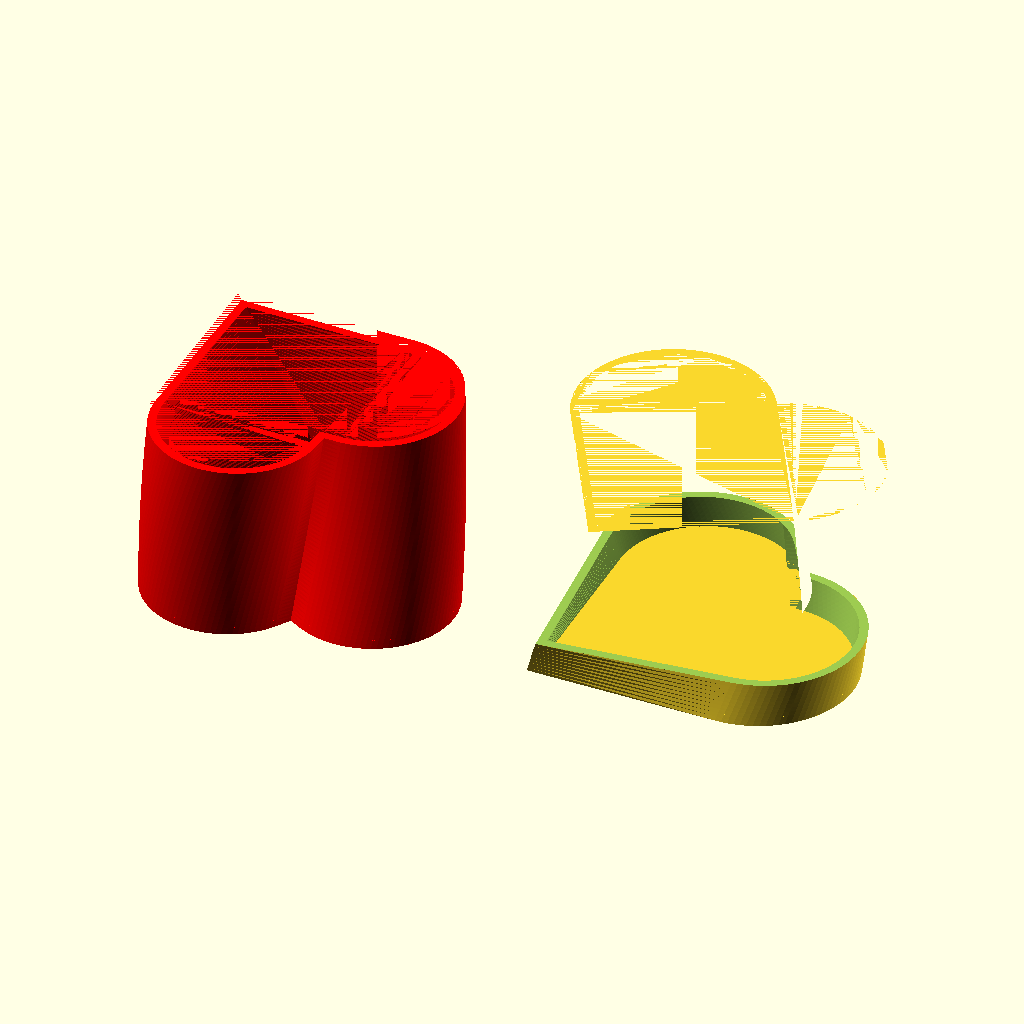
Cell 1: rendered with the file's own defaults.
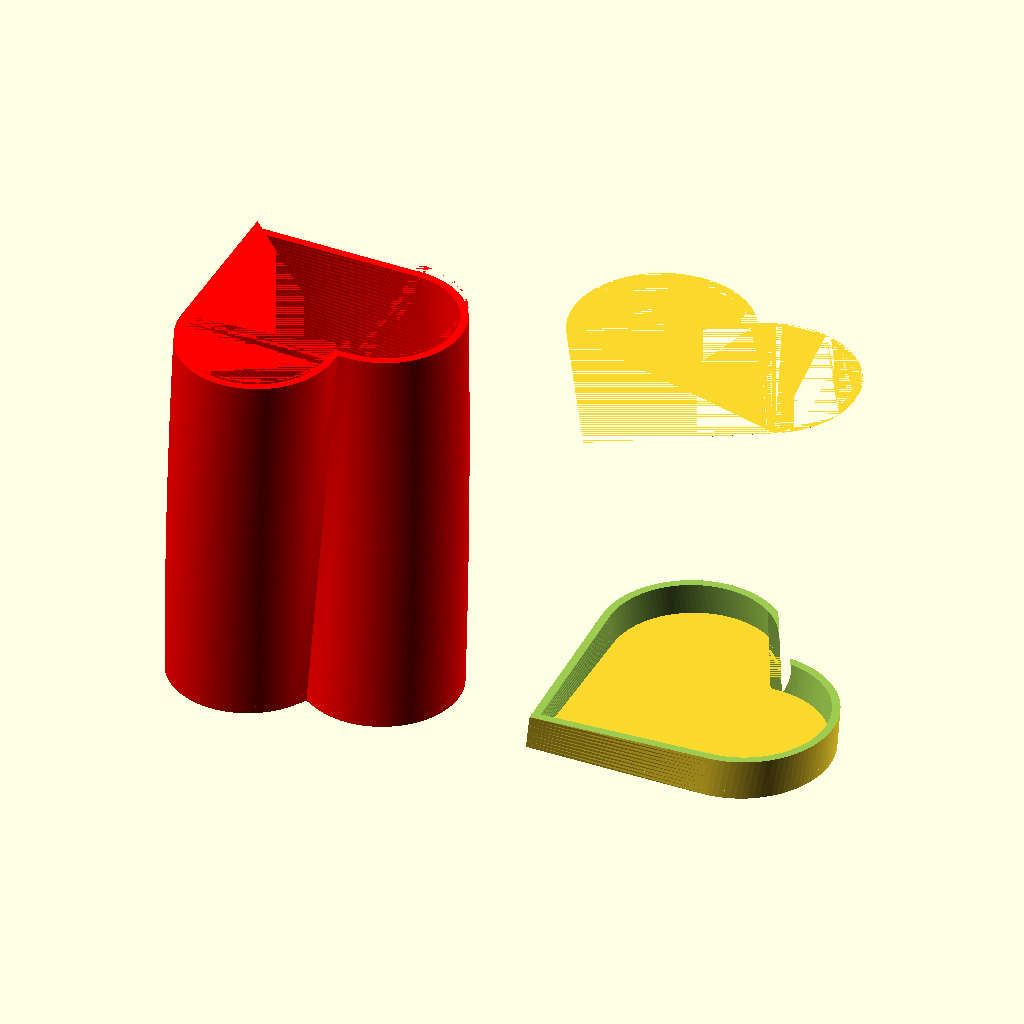
Cell 2 — h set to 100, the other parameters unchanged.
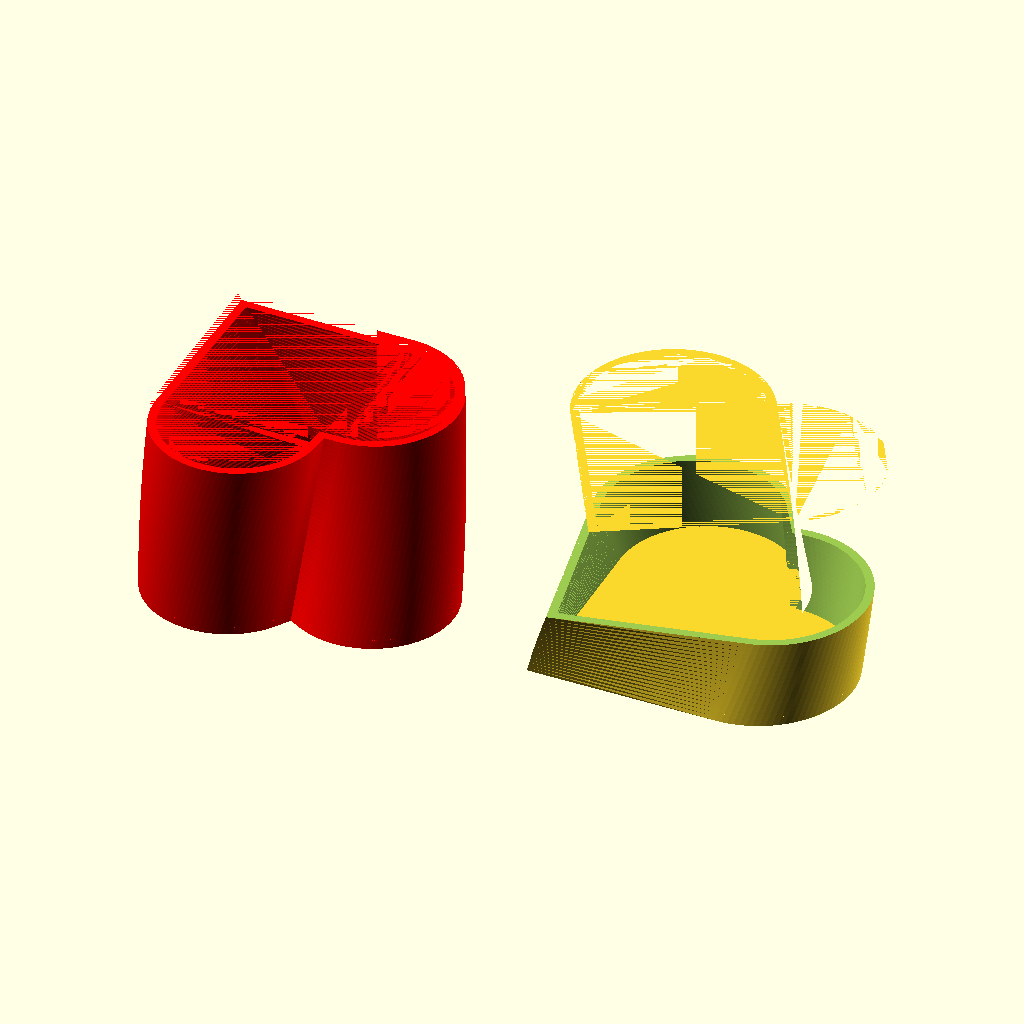
Cell 3 — cap set to 20, the other parameters unchanged.
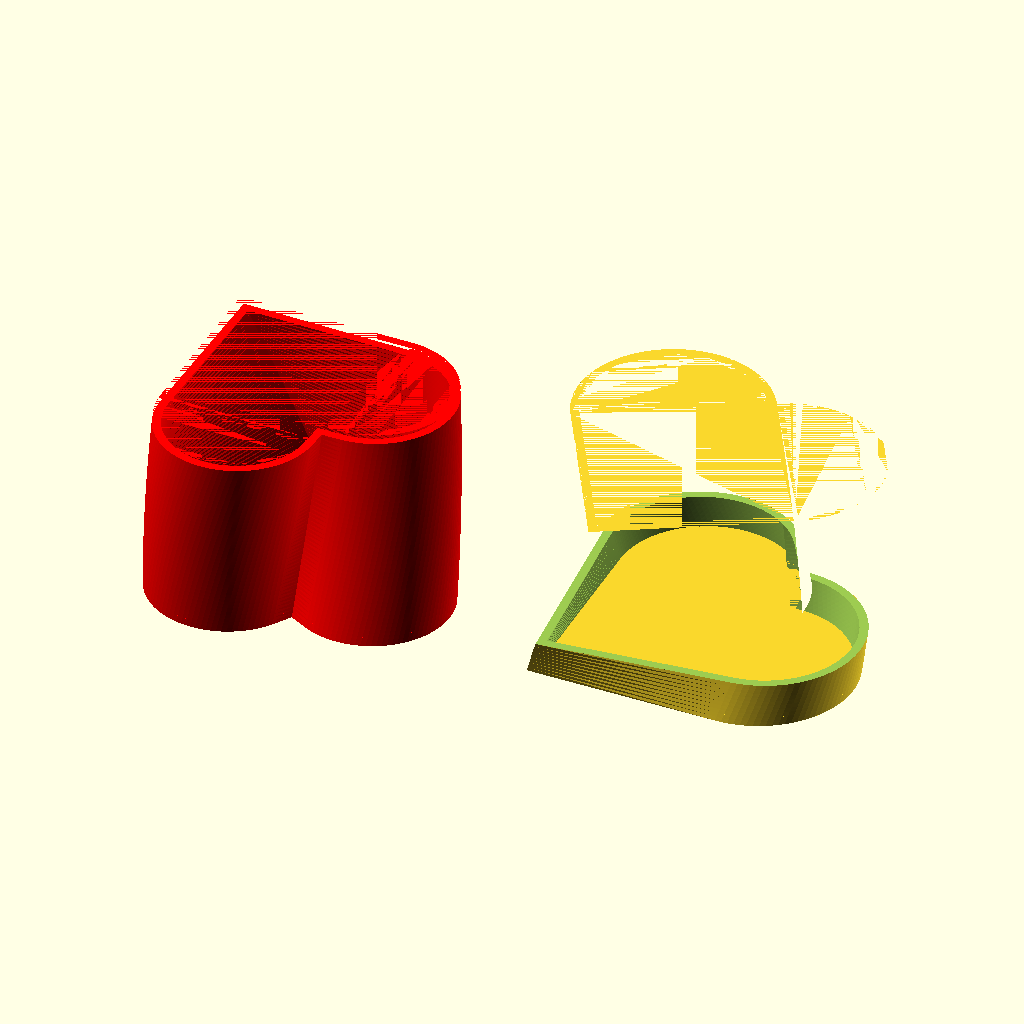
Cell 4 — spacing set to 2, the other parameters unchanged.
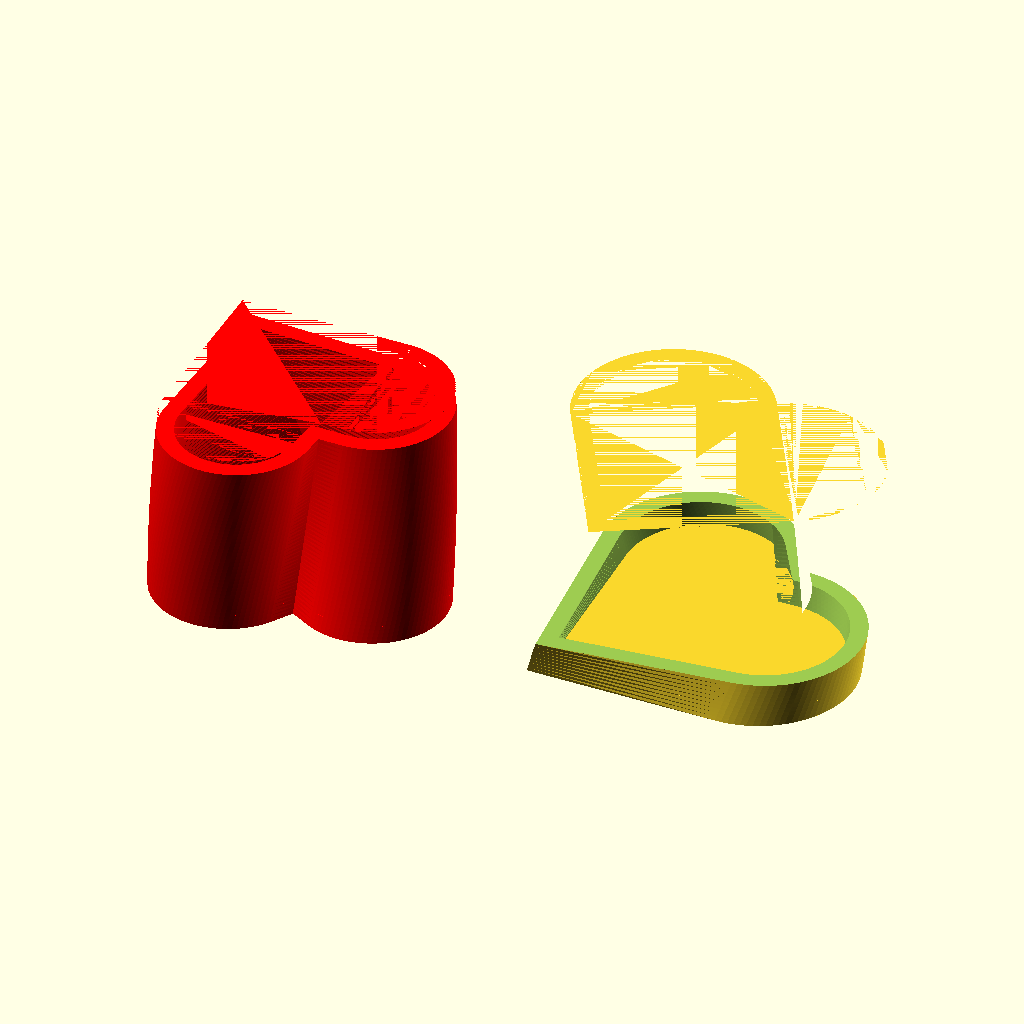
Cell 5: the same model with thickness = 4.
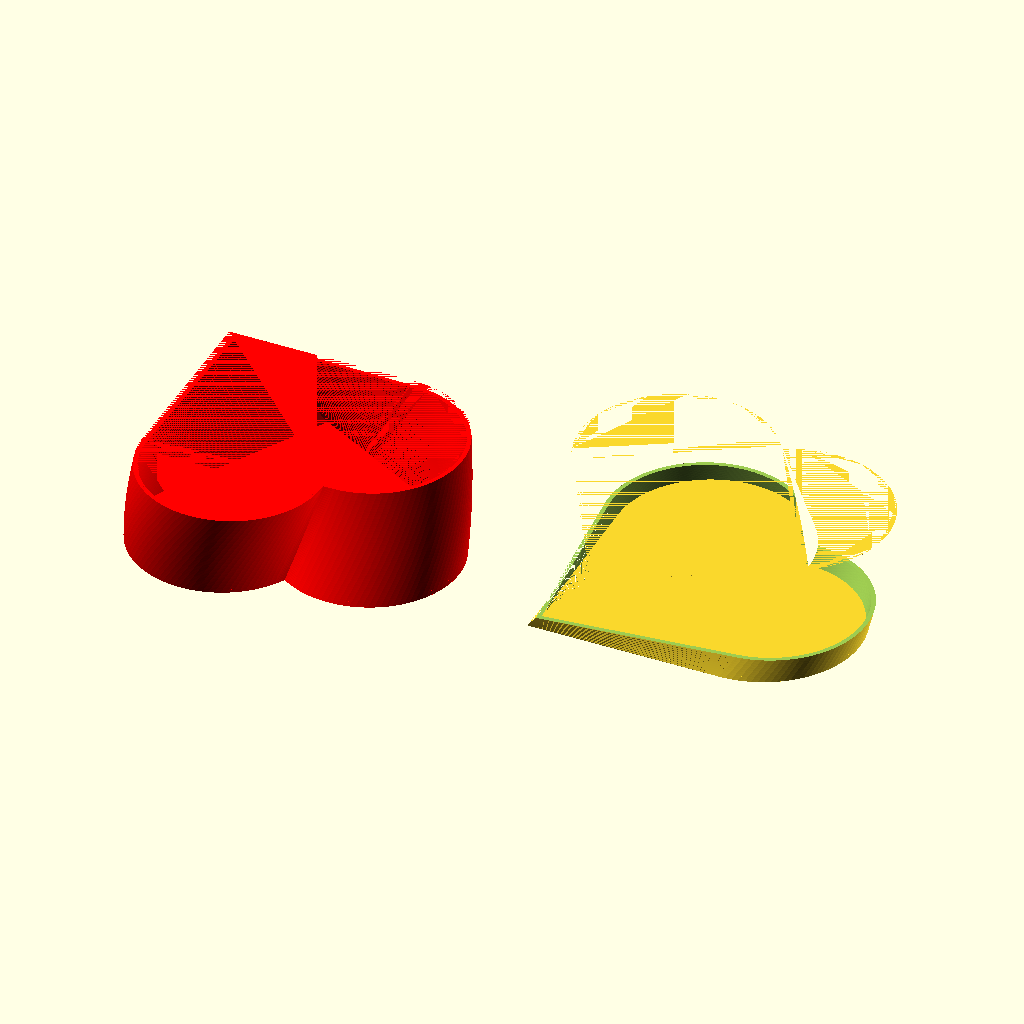
Cell 6: base = 90 (everything else at default).
All cells are drawn from the same view direction (rotation 55°, 0°, 25°, orthographic, colour scheme Cornfield), but the view is re-fitted for each cell, so position and scale can differ between cells as well as the parameter.
OpenSCAD source file inputs/thingiverse/files/thing-2773006/files/boite-coeur-v2.scad:
// heart box
// CC-by cquest
// January 2018

h = 50; // box height
cap = 10; // box cap height
spacing = 1; // between box and cap
thickness = 2; // wall thickness
base = 45; // heart square base
base_ext = 60 + thickness+2;
t = -30; // twist angle

// draw flat heart shape
 module flat_heart(b) {
  square(b);

  translate([b/2, b, 0])
  circle(b/2);

  translate([b, b/2, 0])
  circle(b/2);
}

// cap
translate([base*2,base/2,0]) rotate([180,0,0])  // comment to see result
rotate([180,0,0]) difference() {
    // outer part
    linear_extrude(height = h, twist=t, center = true,  $fn=100, slices=h)
    translate([-base/1.414,-base/1.414,0]) // center it
    flat_heart(base);

    // inner part
    difference() {
        linear_extrude(height = h, twist=t, center = true,  $fn=100, slices=h)
        offset(delta=-thickness)
        translate([-base/1.414,-base/1.414,0]) // center it
        flat_heart(base);

    // bottom side
        translate([-base,-base,-h/2]) cube([base*2,base*2,thickness]);
    }
 
    // bottom side
        translate([-base,-base,h/2-(h-cap)]) cube([base*2,base*2,h-cap]);
}

// box
color("red") rotate([180,0,0]) difference()  {
    // outer part
    linear_extrude(height = h, twist=t, center = true,  $fn=100, slices=h)
    offset(delta=-thickness-spacing)
    translate([-base/1.414,-base/1.414,0]) // center it
    flat_heart(base);
    
    // inner part
    difference() {
        linear_extrude(height = h, twist=t, center = true,  $fn=100, slices=h)
        offset(delta=-thickness-spacing-thickness)
        translate([-base/1.414,-base/1.414,0]) // center it
        flat_heart(base);

        // top side
        translate([-base,-base,+h/2-thickness]) cube([base*2,base*2,thickness]);
    }
        // bottom side
        translate([-base,-base,-h/2]) cube([base*2,base*2,thickness]);
}
Parameter table extracted from the source (name, type, default, range or options):
h: number, default 50
cap: number, default 10
spacing: number, default 1
thickness: number, default 2
base: number, default 45
t: number, default -30
